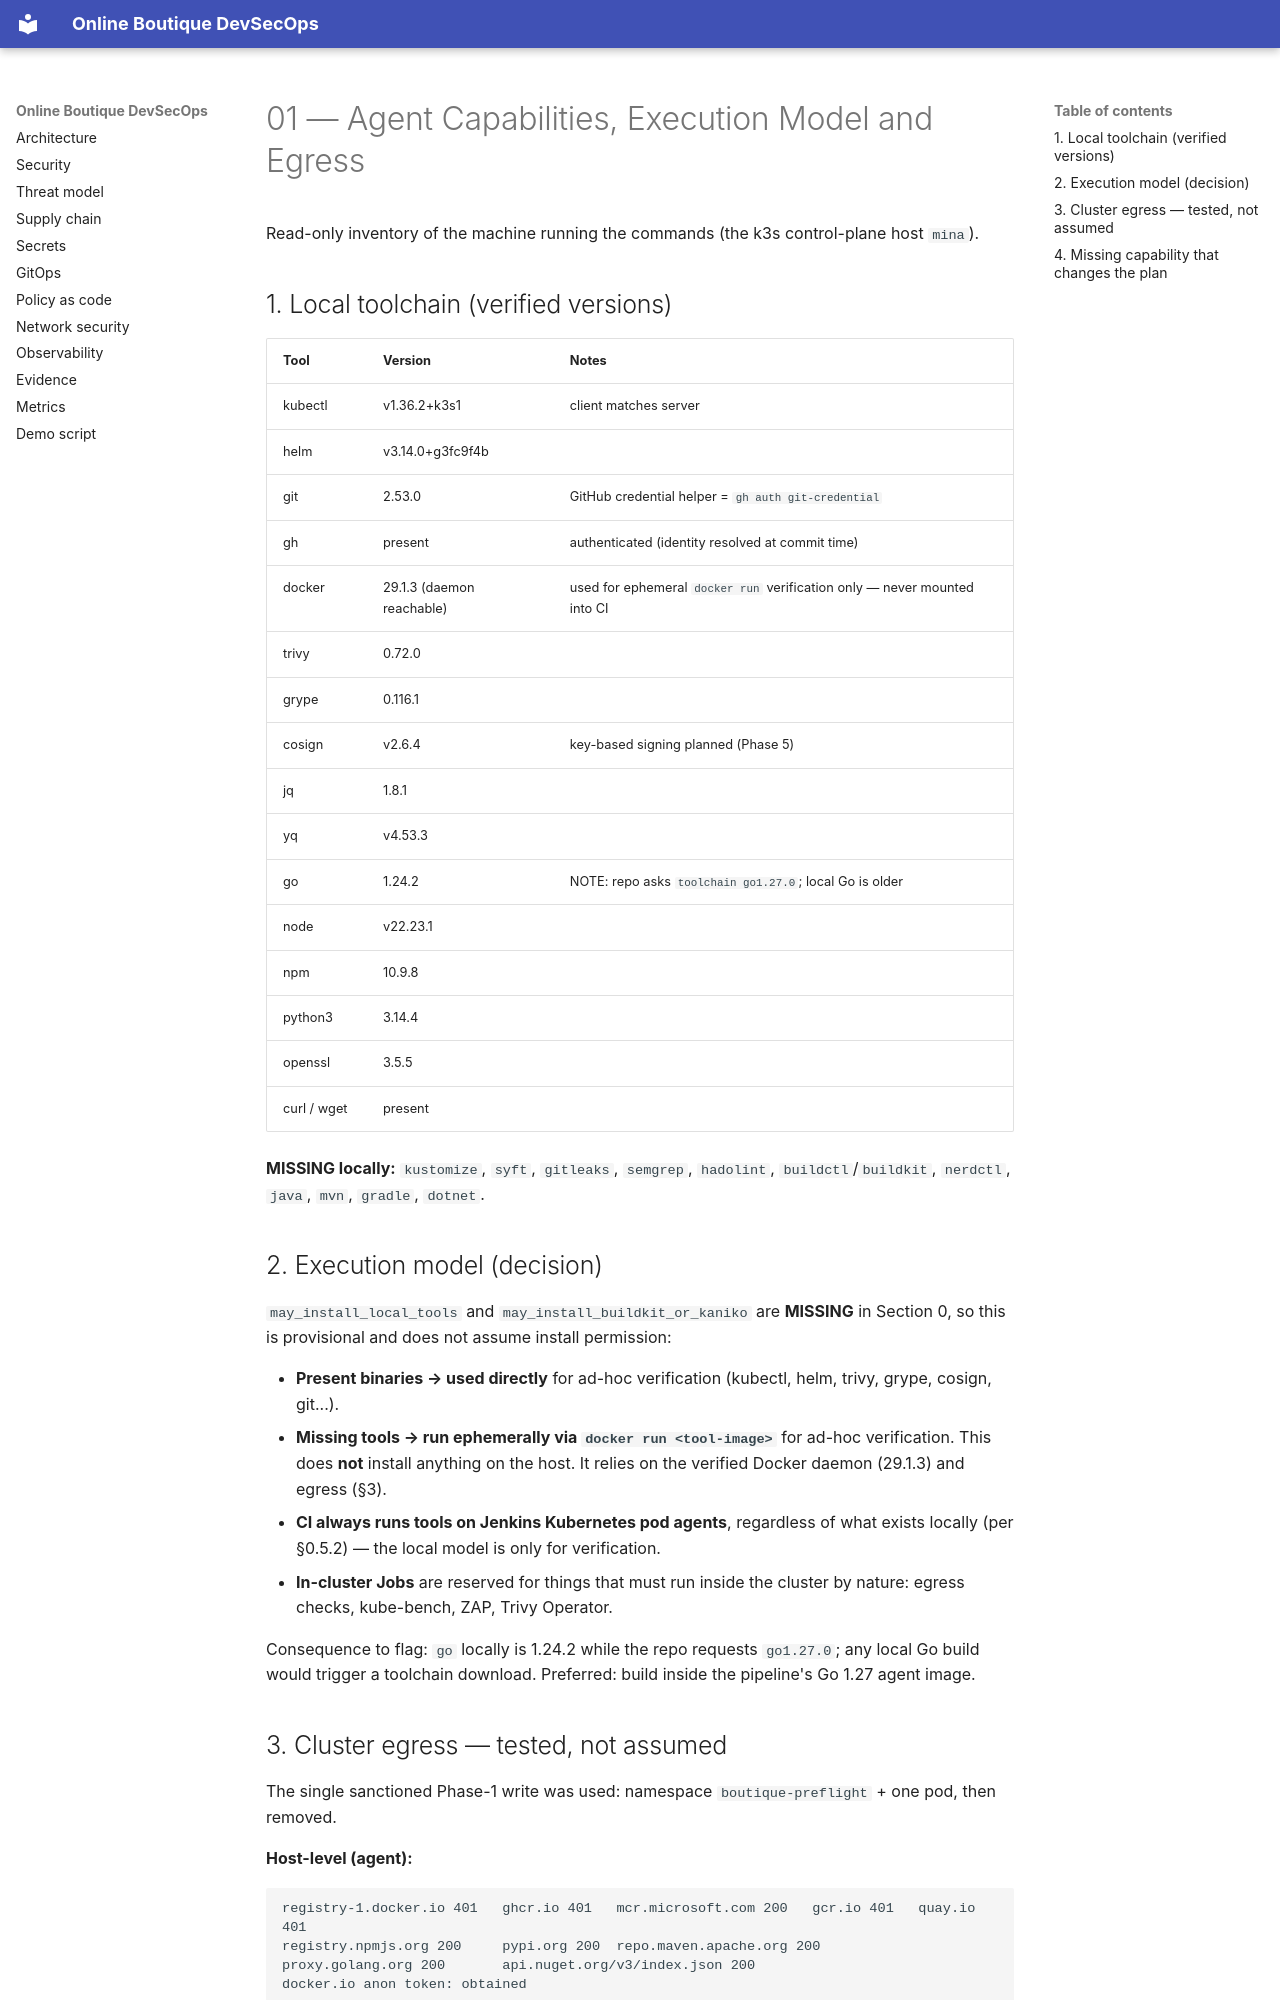

repository: Hephast0s/boutique-devsecops · page: 01-agent-capabilities/index.html · generator: mkdocs

# 01 — Agent Capabilities, Execution Model and Egress

Read-only inventory of the machine running the commands (the k3s control-plane host `mina`).

## 1. Local toolchain (verified versions)

| Tool | Version | Notes |
|---|---|---|
| kubectl | v1.36.2+k3s1 | client matches server |
| helm | v3.14.0+g3fc9f4b | |
| git | 2.53.0 | GitHub credential helper = `gh auth git-credential` |
| gh | present | authenticated (identity resolved at commit time) |
| docker | 29.1.3 (daemon reachable) | used for ephemeral `docker run` verification only — never mounted into CI |
| trivy | 0.72.0 | |
| grype | 0.116.1 | |
| cosign | v2.6.4 | key-based signing planned (Phase 5) |
| jq | 1.8.1 | |
| yq | v4.53.3 | |
| go | 1.24.2 | NOTE: repo asks `toolchain go1.27.0`; local Go is older |
| node | v22.23.1 | |
| npm | 10.9.8 | |
| python3 | 3.14.4 | |
| openssl | 3.5.5 | |
| curl / wget | present | |

**MISSING locally:** `kustomize`, `syft`, `gitleaks`, `semgrep`, `hadolint`, `buildctl`/`buildkit`,
`nerdctl`, `java`, `mvn`, `gradle`, `dotnet`.

## 2. Execution model (decision)

`may_install_local_tools` and `may_install_buildkit_or_kaniko` are **MISSING** in Section 0, so this is
provisional and does not assume install permission:

- **Present binaries → used directly** for ad-hoc verification (kubectl, helm, trivy, grype, cosign, git...).
- **Missing tools → run ephemerally via `docker run <tool-image>`** for ad-hoc verification. This does **not**
  install anything on the host. It relies on the verified Docker daemon (29.1.3) and egress (§3).
- **CI always runs tools on Jenkins Kubernetes pod agents**, regardless of what exists locally
  (per §0.5.2) — the local model is only for verification.
- **In-cluster Jobs** are reserved for things that must run inside the cluster by nature:
  egress checks, kube-bench, ZAP, Trivy Operator.

Consequence to flag: `go` locally is 1.24.2 while the repo requests `go1.27.0`; any local Go build
would trigger a toolchain download. Preferred: build inside the pipeline's Go 1.27 agent image.
